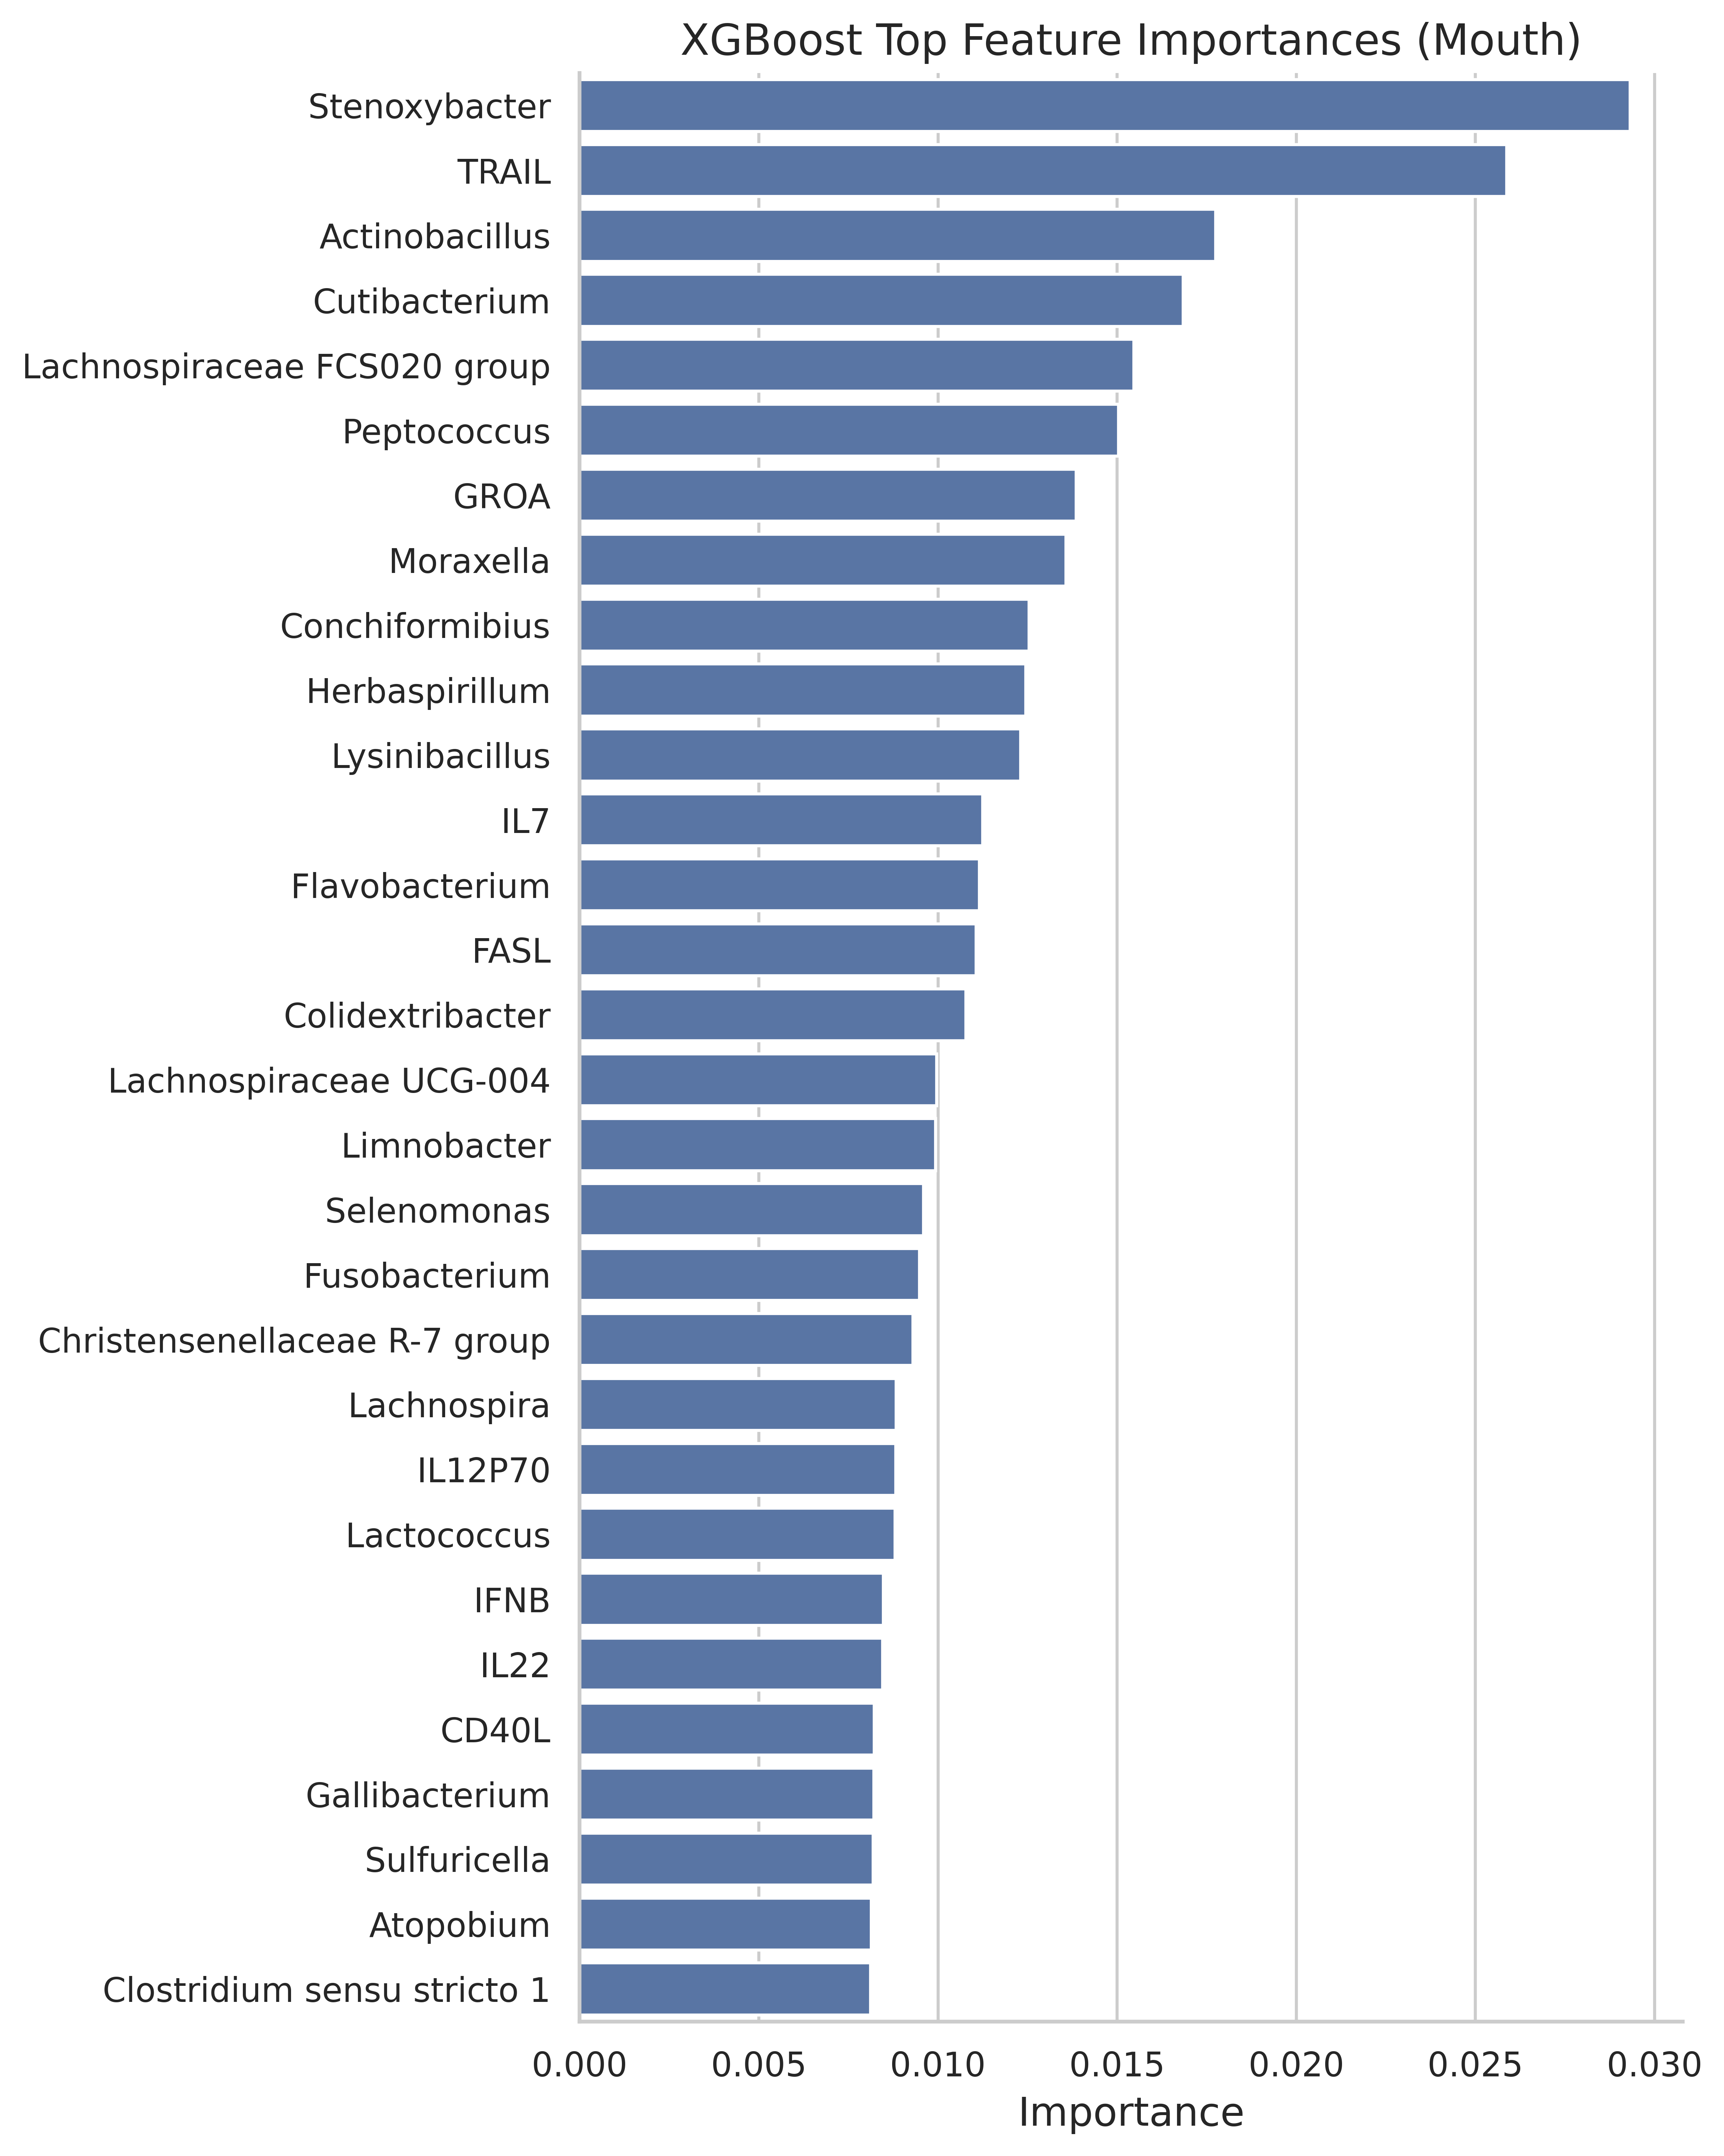

The data file committed next to this chart (first rows):
Feature, Importance
Stenoxybacter, 0.02932
TRAIL, 0.02587
Actinobacillus, 0.01775
Cutibacterium, 0.01684
Lachnospiraceae FCS020 group, 0.01547
Peptococcus, 0.01504
GROA, 0.01386
Moraxella, 0.01357
Conchiformibius, 0.01255
Herbaspirillum, 0.01245
Lysinibacillus, 0.01231
IL7, 0.01125
Flavobacterium, 0.01116
FASL, 0.01106
Colidextribacter, 0.01078
Lachnospiraceae UCG-004, 0.009965
Limnobacter, 0.00993
Selenomonas, 0.009596
Fusobacterium, 0.009488
Christensenellaceae R-7 group, 0.009303
Lachnospira, 0.008829
IL12P70, 0.008826
Lactococcus, 0.0088
IFNB, 0.008477
IL22, 0.008451
CD40L, 0.008224
Gallibacterium, 0.008209
Sulfuricella, 0.008192
Atopobium, 0.008143
Clostridium sensu stricto 1, 0.008123
